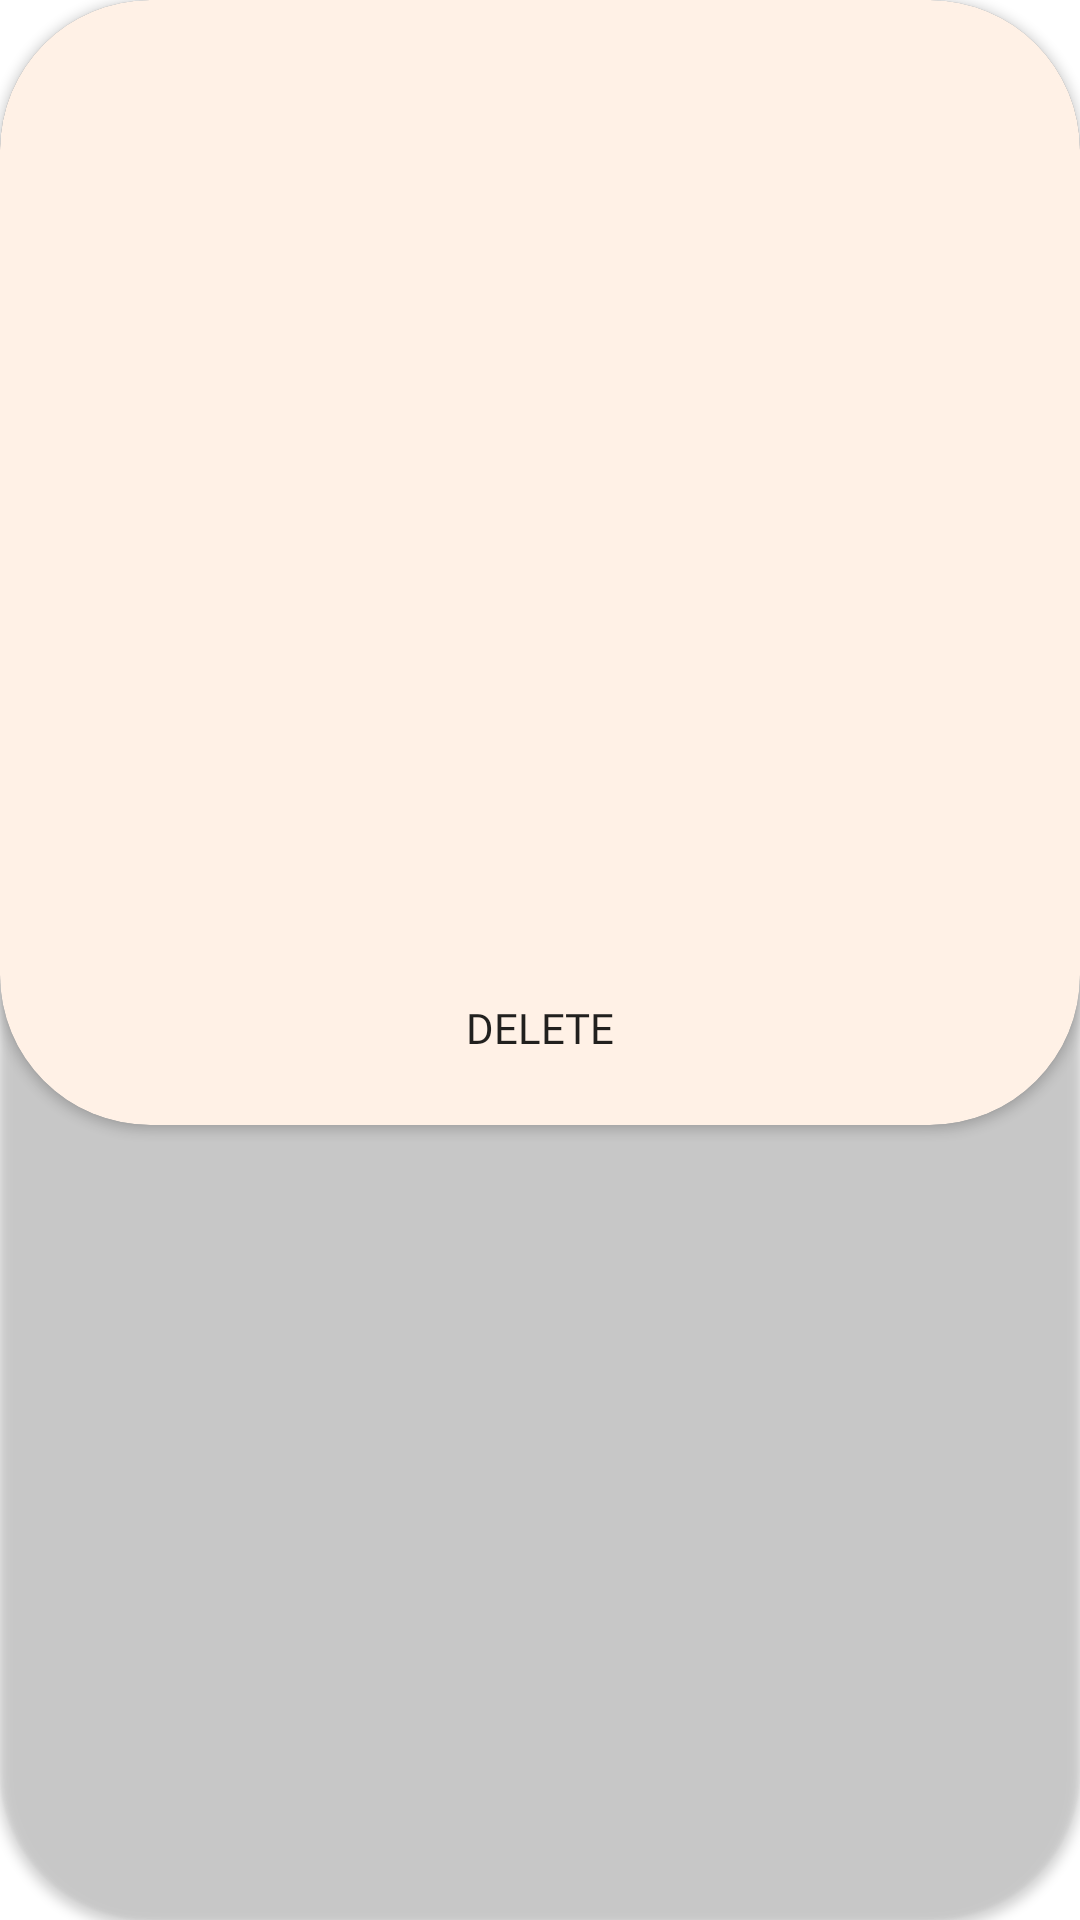

Write the Android layout XML for this screen, with the resource values it uses.
<!-- AndroidManifest.xml: application theme Theme.MyApplication -->
<!-- res/layout/activity_create_diary_add_friend_popup.xml -->
<?xml version="1.0" encoding="utf-8"?>
<androidx.cardview.widget.CardView
    xmlns:android="http://schemas.android.com/apk/res/android"
    xmlns:app="http://schemas.android.com/apk/res-auto"
    xmlns:tools="http://schemas.android.com/tools"
    android:id="@+id/friendAddPopupBackground"
    android:layout_width="300dp"
    android:layout_height="375dp"
    android:layout_gravity="center"
    android:background="@color/transparent"
    android:backgroundTint="@color/transparent"
    app:cardCornerRadius="50dp"
    >

        <androidx.cardview.widget.CardView
            android:layout_width="match_parent"
            android:layout_height="375dp"
            app:cardCornerRadius="50dp"
            app:layout_constraintTop_toTopOf="parent"
            app:layout_constraintBottom_toBottomOf="parent"
            app:layout_constraintVertical_bias="1"
            android:backgroundTint="@color/oatmeal">

            <androidx.recyclerview.widget.RecyclerView
                android:id="@+id/createDiaryFriendListView"
                android:layout_width="match_parent"
                android:layout_height="300dp"
                tools:listitem="@layout/create_diary_adding_friend_item"
                app:layoutManager="androidx.recyclerview.widget.GridLayoutManager"
                app:spanCount="2"/>

            <Button
                android:id="@+id/remove"
                android:layout_width="100dp"
                android:layout_height="45dp"
                android:layout_gravity="center|bottom"
                android:layout_marginBottom="10dp"
                android:text="Delete"/>

        </androidx.cardview.widget.CardView>
</androidx.cardview.widget.CardView>
<!-- res/layout/create_diary_adding_friend_item.xml (included above) -->
<?xml version="1.0" encoding="utf-8"?>
<androidx.constraintlayout.widget.ConstraintLayout xmlns:android="http://schemas.android.com/apk/res/android"
    xmlns:app="http://schemas.android.com/apk/res-auto"
    android:layout_width="150dp"
    android:layout_height="150dp">

    <FrameLayout
        android:id="@+id/frameLayout"
        android:layout_width="0dp"
        android:layout_height="0dp"
        app:layout_constraintBottom_toBottomOf="parent"
        app:layout_constraintEnd_toEndOf="parent"
        app:layout_constraintStart_toStartOf="parent"
        app:layout_constraintTop_toTopOf="parent">

        <FrameLayout
            android:layout_width="match_parent"
            android:layout_height="125dp">

            <include
                android:id="@+id/createDiaryFriendIcon"
                layout="@layout/user_character" />
        </FrameLayout>

        <TextView            android:fontFamily="@font/babymind"


            android:id="@+id/createDiaryFriendNickName"
            android:layout_width="match_parent"
            android:layout_height="wrap_content"
            android:layout_gravity="bottom"
            android:gravity="center"
            android:text="Test"
            android:textSize="20dp" />
    </FrameLayout>

</androidx.constraintlayout.widget.ConstraintLayout>
<!-- res/layout/user_character.xml (included above) -->
<?xml version="1.0" encoding="utf-8"?>
<androidx.constraintlayout.widget.ConstraintLayout xmlns:android="http://schemas.android.com/apk/res/android"
    xmlns:app="http://schemas.android.com/apk/res-auto"
    android:layout_width="match_parent"
    android:layout_height="match_parent">
    <ImageView
        android:id="@+id/body"
        android:layout_width="match_parent"
        android:layout_height="0dp"
        app:layout_constraintDimensionRatio="1"
        app:layout_constraintHeight_percent="0.6"
        app:layout_constraintTop_toTopOf="parent"
        app:layout_constraintBottom_toBottomOf="parent"
        app:layout_constraintLeft_toLeftOf="parent"
        app:layout_constraintRight_toRightOf="parent"
        app:layout_constraintVertical_bias="0.5"
        android:src="@drawable/background_triangle"/>

</androidx.constraintlayout.widget.ConstraintLayout>
<!-- resources referenced by this layout -->
<resources>
  <color name="oatmeal">#fff1e6</color>
  <color name="transparent">#00000000</color>
  <!-- drawable background_triangle: png bitmap (drawable-v24, 155475 bytes) -->
  <style name="Theme.MyApplication" parent="Theme.MaterialComponents.DayNight.DarkActionBar">
          
          <item name="colorPrimary">@color/khaki</item>
          <item name="colorPrimaryVariant">@color/light_khaki</item>
          <item name="colorOnPrimary">@color/white</item>
          
          <item name="colorSecondary">@color/khaki</item>
          <item name="colorSecondaryVariant">@color/light_khaki</item>
          <item name="colorOnSecondary">@color/black</item>
          
          <item name="android:statusBarColor" tools:targetApi="l">?attr/colorPrimaryVariant</item>
          
  
          <item name="android:buttonStyle">@style/customButtonFontStyle</item>
          <item name="android:editTextStyle">@style/customEditTextFontStyle</item>
          <item name="android:radioButtonStyle">@style/customRadioButtonFontStyle</item>
          <item name="android:checkboxStyle">@style/customCheckboxFontStyle</item>
          <item name="android:windowIsTranslucent">true</item>
          <item name="windowActionBar">false</item>
          <item name="windowNoTitle">true</item>
  
      </style>
  <color name="khaki">#a5a58d</color>
  <color name="light_khaki">#b7b7a4</color>
  <color name="white">#FFFFFFFF</color>
  <color name="black">#FF000000</color>
  <style name="customButtonFontStyle" parent="@android:style/Widget.DeviceDefault.Button.Borderless">
          <item name="android:fontFamily">@font/babymind</item>
      </style>
  <style name="customEditTextFontStyle" parent="@android:style/Widget.DeviceDefault.EditText">
          <item name="android:fontFamily">@font/babymind</item>
      </style>
  <style name="customRadioButtonFontStyle" parent="@android:style/Widget.DeviceDefault.CompoundButton.RadioButton">
          <item name="android:fontFamily">@font/babymind</item>
      </style>
  <style name="customCheckboxFontStyle" parent="@android:style/Widget.DeviceDefault.CompoundButton.CheckBox">
          <item name="android:fontFamily">@font/babymind</item>
      </style>
</resources>
